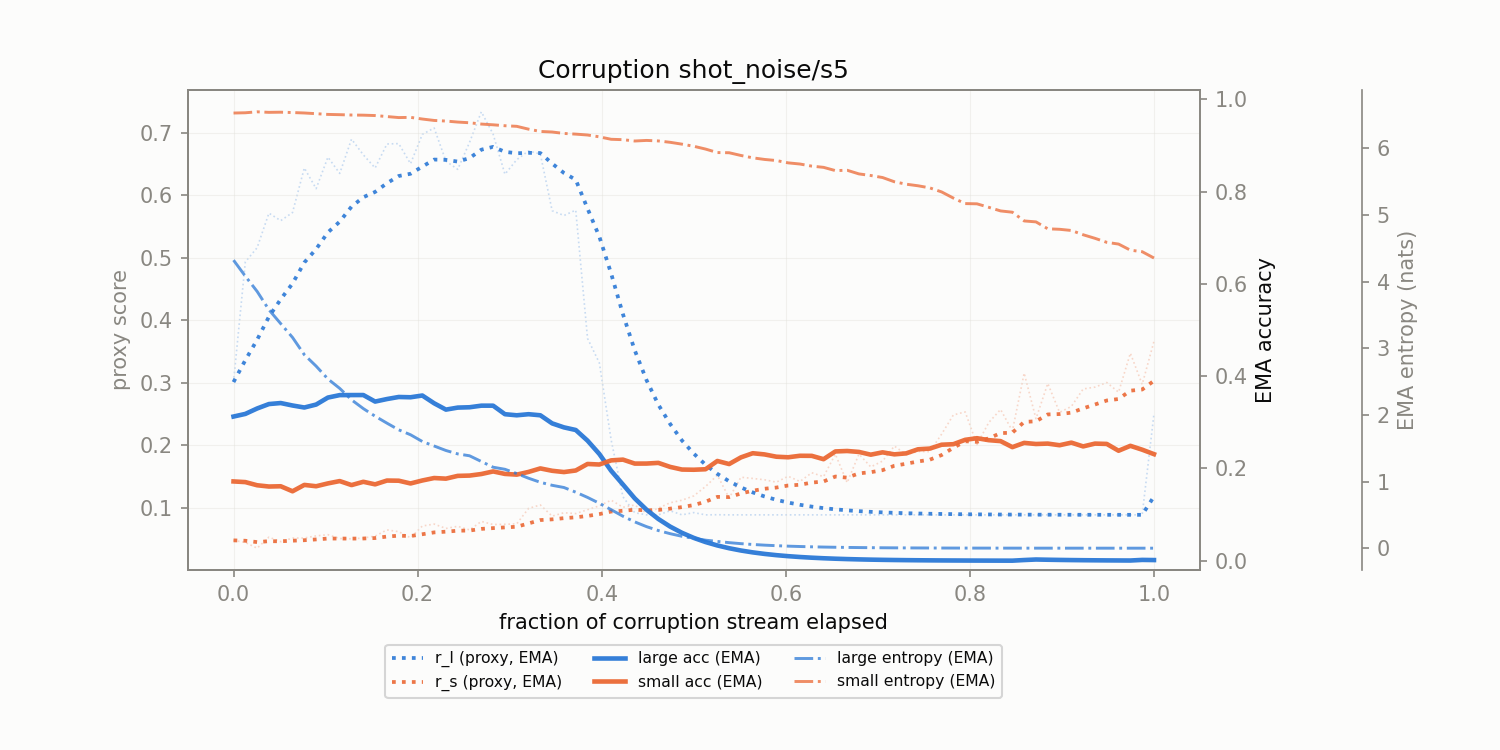

The data file committed next to this chart (first rows):
corruption, t_frac, r_l, r_s, r_l_ema, r_s_ema, large_acc_ema, small_acc_ema, large_ent_ema, small_ent_ema
shot_noise/s5, 0.0, 0.3009, 0.04756, 0.3009, 0.04756, 0.3125, 0.1719, 4.323, 6.532
shot_noise/s5, 0.01282, 0.4932, 0.04426, 0.3359, 0.04696, 0.3182, 0.1705, 4.083, 6.536
shot_noise/s5, 0.02564, 0.5159, 0.03506, 0.3686, 0.0448, 0.3299, 0.1636, 3.854, 6.55
shot_noise/s5, 0.03846, 0.5712, 0.05276, 0.4054, 0.04625, 0.3395, 0.1609, 3.579, 6.542
shot_noise/s5, 0.05128, 0.5592, 0.04545, 0.4334, 0.0461, 0.3417, 0.1614, 3.37, 6.544
shot_noise/s5, 0.0641, 0.5722, 0.05126, 0.4586, 0.04704, 0.3364, 0.1505, 3.163, 6.539
shot_noise/s5, 0.07692, 0.6435, 0.05131, 0.4923, 0.04782, 0.3321, 0.1644, 2.904, 6.532
shot_noise/s5, 0.08974, 0.6104, 0.0548, 0.5137, 0.04909, 0.3385, 0.1615, 2.733, 6.522
shot_noise/s5, 0.1026, 0.6609, 0.05663, 0.5405, 0.05046, 0.3536, 0.1676, 2.54, 6.511
shot_noise/s5, 0.1154, 0.6348, 0.05057, 0.5576, 0.05048, 0.3589, 0.1727, 2.399, 6.507
shot_noise/s5, 0.1282, 0.6896, 0.05003, 0.5816, 0.0504, 0.359, 0.164, 2.227, 6.502
shot_noise/s5, 0.141, 0.6645, 0.05135, 0.5967, 0.05057, 0.3591, 0.1711, 2.095, 6.499
shot_noise/s5, 0.1538, 0.6435, 0.05443, 0.6052, 0.05127, 0.3449, 0.1656, 1.981, 6.494
shot_noise/s5, 0.1667, 0.6819, 0.06433, 0.6192, 0.05365, 0.3504, 0.1738, 1.877, 6.479
shot_noise/s5, 0.1795, 0.6825, 0.06145, 0.6307, 0.05506, 0.3549, 0.1735, 1.777, 6.463
shot_noise/s5, 0.1923, 0.6503, 0.05171, 0.6342, 0.05446, 0.3543, 0.1675, 1.703, 6.467
shot_noise/s5, 0.2051, 0.6973, 0.07054, 0.6457, 0.05738, 0.358, 0.174, 1.601, 6.442
shot_noise/s5, 0.2179, 0.7075, 0.07363, 0.657, 0.06033, 0.3412, 0.1793, 1.534, 6.42
shot_noise/s5, 0.2308, 0.6544, 0.06666, 0.6565, 0.06148, 0.3275, 0.1779, 1.466, 6.411
shot_noise/s5, 0.2436, 0.6413, 0.07006, 0.6537, 0.06304, 0.3319, 0.1839, 1.415, 6.396
shot_noise/s5, 0.2564, 0.6845, 0.0643, 0.6593, 0.06327, 0.3326, 0.1846, 1.387, 6.386
shot_noise/s5, 0.2692, 0.7334, 0.07785, 0.6728, 0.06592, 0.3361, 0.188, 1.301, 6.366
shot_noise/s5, 0.2821, 0.6976, 0.07292, 0.6773, 0.0672, 0.336, 0.1936, 1.215, 6.355
shot_noise/s5, 0.2949, 0.6335, 0.0733, 0.6693, 0.0683, 0.3175, 0.1882, 1.184, 6.341
shot_noise/s5, 0.3077, 0.6568, 0.07402, 0.6671, 0.06934, 0.3152, 0.1866, 1.12, 6.332
shot_noise/s5, 0.3205, 0.6708, 0.09871, 0.6677, 0.07468, 0.3176, 0.1925, 1.05, 6.289
shot_noise/s5, 0.3333, 0.6659, 0.1042, 0.6674, 0.08006, 0.3152, 0.2001, 0.989, 6.255
shot_noise/s5, 0.3462, 0.5751, 0.08631, 0.6506, 0.08119, 0.2977, 0.195, 0.944, 6.247
shot_noise/s5, 0.359, 0.5674, 0.09178, 0.6355, 0.08312, 0.289, 0.1922, 0.9109, 6.225
shot_noise/s5, 0.3718, 0.5761, 0.09044, 0.6247, 0.08445, 0.2833, 0.1956, 0.8408, 6.215
shot_noise/s5, 0.3846, 0.3708, 0.09662, 0.5785, 0.08666, 0.2602, 0.2098, 0.7622, 6.202
shot_noise/s5, 0.3974, 0.3315, 0.1028, 0.5336, 0.0896, 0.2314, 0.2085, 0.674, 6.174
shot_noise/s5, 0.4103, 0.2083, 0.1119, 0.4745, 0.09366, 0.195, 0.2175, 0.578, 6.138
shot_noise/s5, 0.4231, 0.1173, 0.1006, 0.4095, 0.09491, 0.1652, 0.2192, 0.4797, 6.132
shot_noise/s5, 0.4359, 0.09179, 0.1041, 0.3518, 0.09659, 0.1352, 0.2106, 0.3949, 6.112
shot_noise/s5, 0.4487, 0.08843, 0.09115, 0.3039, 0.0956, 0.1106, 0.2106, 0.3235, 6.121
shot_noise/s5, 0.4615, 0.08841, 0.09915, 0.2647, 0.09625, 0.09049, 0.2121, 0.2649, 6.113
shot_noise/s5, 0.4744, 0.09495, 0.1077, 0.2338, 0.09833, 0.07404, 0.2034, 0.218, 6.092
shot_noise/s5, 0.4872, 0.08839, 0.1118, 0.2074, 0.1008, 0.06058, 0.1976, 0.1785, 6.064
shot_noise/s5, 0.5, 0.09201, 0.1187, 0.1864, 0.104, 0.04956, 0.1972, 0.1474, 6.033
shot_noise/s5, 0.5128, 0.08838, 0.1338, 0.1686, 0.1095, 0.04055, 0.1983, 0.1208, 5.991
shot_noise/s5, 0.5256, 0.08858, 0.1519, 0.154, 0.1172, 0.03318, 0.2162, 0.1015, 5.938
shot_noise/s5, 0.5385, 0.08838, 0.1154, 0.1421, 0.1168, 0.02715, 0.2096, 0.08318, 5.936
shot_noise/s5, 0.5513, 0.08839, 0.1486, 0.1323, 0.1226, 0.02221, 0.224, 0.0682, 5.895
shot_noise/s5, 0.5641, 0.08838, 0.1467, 0.1243, 0.127, 0.01817, 0.233, 0.0559, 5.859
shot_noise/s5, 0.5769, 0.08838, 0.1445, 0.1178, 0.1302, 0.01487, 0.2304, 0.04582, 5.835
shot_noise/s5, 0.5897, 0.08838, 0.1407, 0.1125, 0.1321, 0.01217, 0.2255, 0.03757, 5.819
shot_noise/s5, 0.6026, 0.08838, 0.1501, 0.1081, 0.1354, 0.009953, 0.2242, 0.03081, 5.784
shot_noise/s5, 0.6154, 0.08838, 0.1418, 0.1045, 0.1365, 0.008144, 0.2275, 0.02528, 5.766
shot_noise/s5, 0.6282, 0.08838, 0.1558, 0.1016, 0.14, 0.006663, 0.2273, 0.02074, 5.735
shot_noise/s5, 0.641, 0.08838, 0.1495, 0.09917, 0.1418, 0.005452, 0.2201, 0.01703, 5.716
shot_noise/s5, 0.6538, 0.08838, 0.1856, 0.09721, 0.1497, 0.00446, 0.2369, 0.01399, 5.668
shot_noise/s5, 0.6667, 0.08838, 0.1399, 0.0956, 0.1479, 0.003649, 0.2379, 0.0115, 5.673
shot_noise/s5, 0.6795, 0.08838, 0.1858, 0.09429, 0.1548, 0.002986, 0.2358, 0.009453, 5.618
shot_noise/s5, 0.6923, 0.08838, 0.1651, 0.09322, 0.1567, 0.002443, 0.2299, 0.007781, 5.594
shot_noise/s5, 0.7051, 0.08838, 0.1745, 0.09234, 0.1599, 0.001999, 0.2349, 0.006408, 5.563
shot_noise/s5, 0.7179, 0.08838, 0.1985, 0.09162, 0.1669, 0.001635, 0.2306, 0.005285, 5.5
shot_noise/s5, 0.7308, 0.08838, 0.1849, 0.09103, 0.1702, 0.001338, 0.2327, 0.004365, 5.464
shot_noise/s5, 0.7436, 0.08838, 0.1899, 0.09055, 0.1738, 0.001095, 0.2415, 0.00361, 5.44
shot_noise/s5, 0.7564, 0.08839, 0.1895, 0.09016, 0.1766, 0.0008957, 0.2431, 0.00299, 5.408
... 19 more rows
